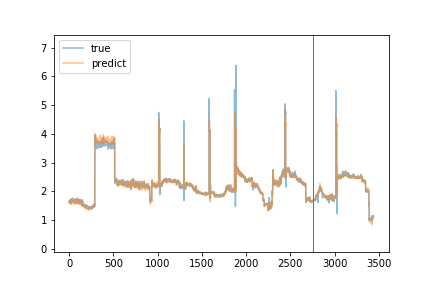

The data file committed next to this chart (first rows):
true, predict
1.62, 1.634
1.65, 1.6
1.63, 1.614
1.67, 1.633
1.68, 1.678
1.65, 1.654
1.71, 1.639
1.7, 1.649
1.67, 1.642
1.67, 1.59
1.6, 1.634
1.59, 1.578
1.63, 1.624
1.62, 1.571
1.64, 1.554
1.66, 1.553
1.61, 1.647
1.65, 1.609
1.66, 1.641
1.69, 1.653
1.66, 1.636
1.65, 1.617
1.64, 1.58
1.68, 1.582
1.68, 1.587
1.64, 1.618
1.6, 1.575
1.74, 1.539
1.72, 1.727
1.73, 1.646
1.68, 1.662
1.69, 1.691
1.72, 1.726
1.71, 1.615
1.7, 1.661
1.68, 1.627
1.67, 1.604
1.68, 1.608
1.71, 1.646
1.69, 1.626
1.65, 1.694
1.73, 1.674
1.76, 1.644
1.76, 1.705
1.75, 1.674
1.73, 1.663
1.7, 1.712
1.74, 1.71
1.72, 1.715
1.65, 1.71
1.67, 1.68
1.71, 1.678
1.66, 1.697
1.64, 1.636
1.62, 1.629
1.68, 1.596
1.65, 1.576
1.67, 1.582
1.7, 1.552
1.64, 1.611
... 3,380 more rows
